Dataset: dataset (GitHub, Bambi-lab/EdgeMAF-Net). Classes: esophageal cancer, gastric cancer, gastric mucosal cancer, high-grade esophageal intraepithelial neoplasia, high-grade gastric intraepithelial neoplasia.

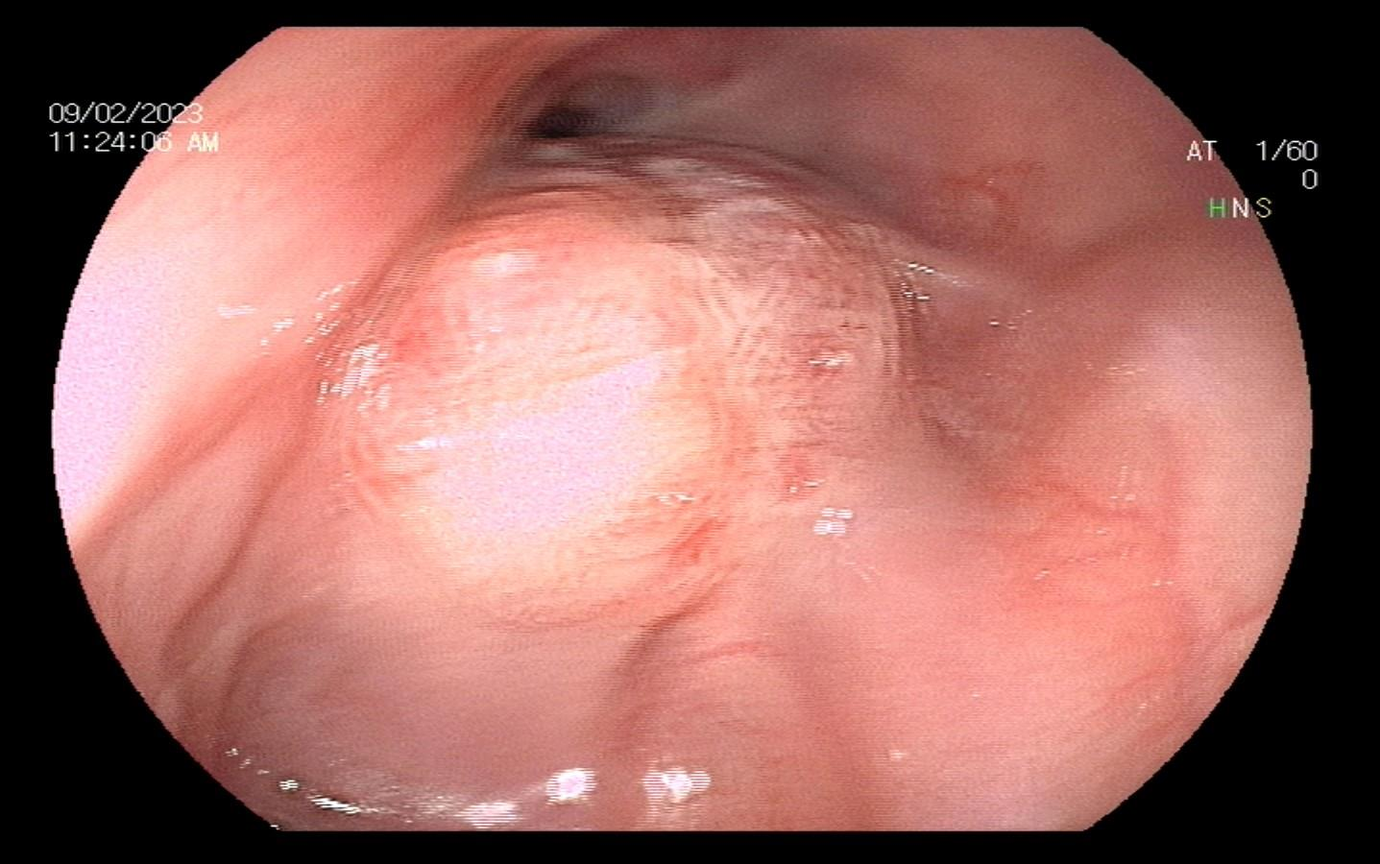
Label: esophageal cancer

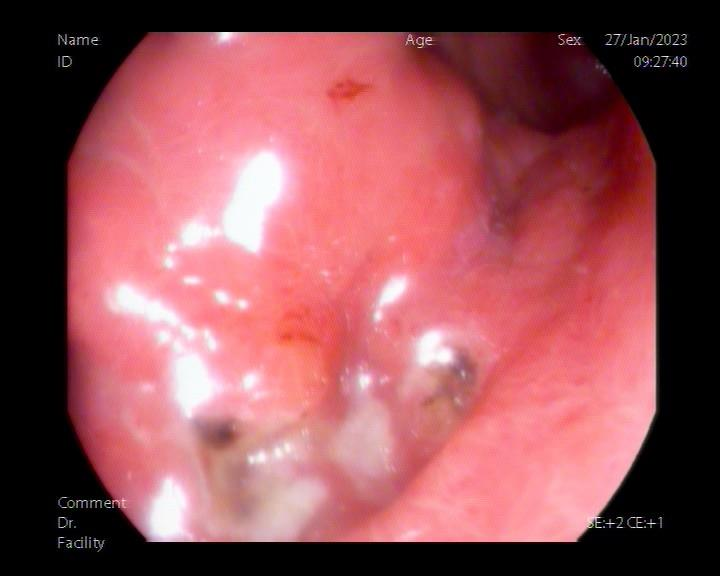
Label: gastric cancer

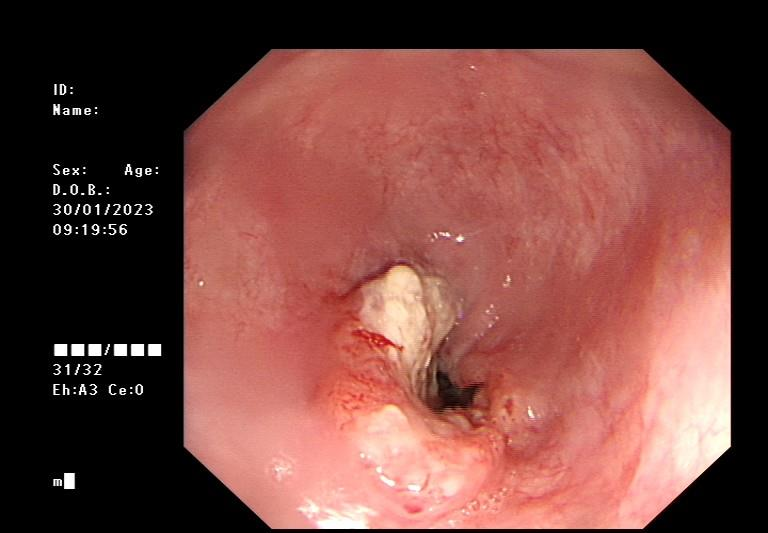
Label: esophageal cancer

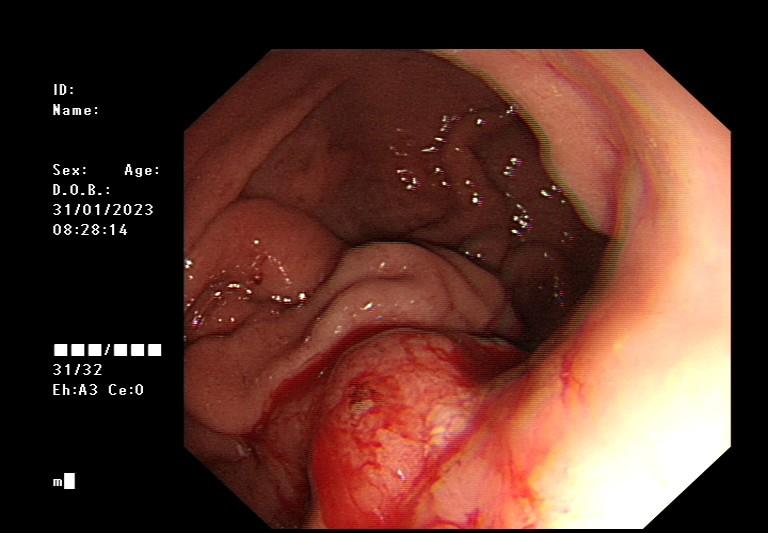
Label: gastric cancer

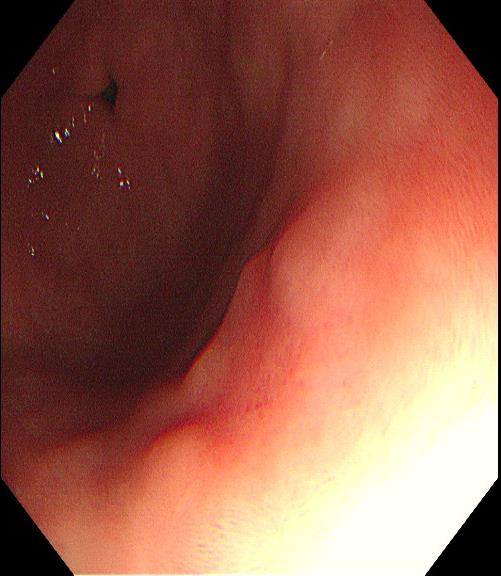
Label: gastric mucosal cancer

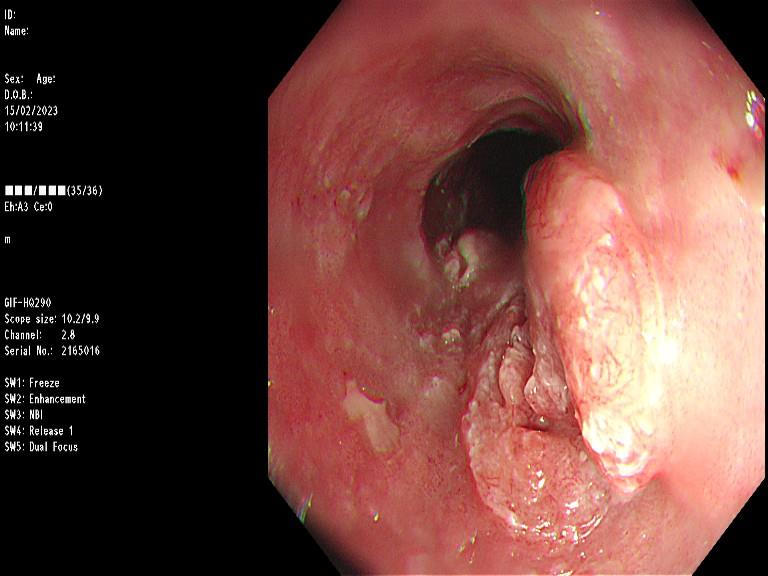
Label: esophageal cancer
